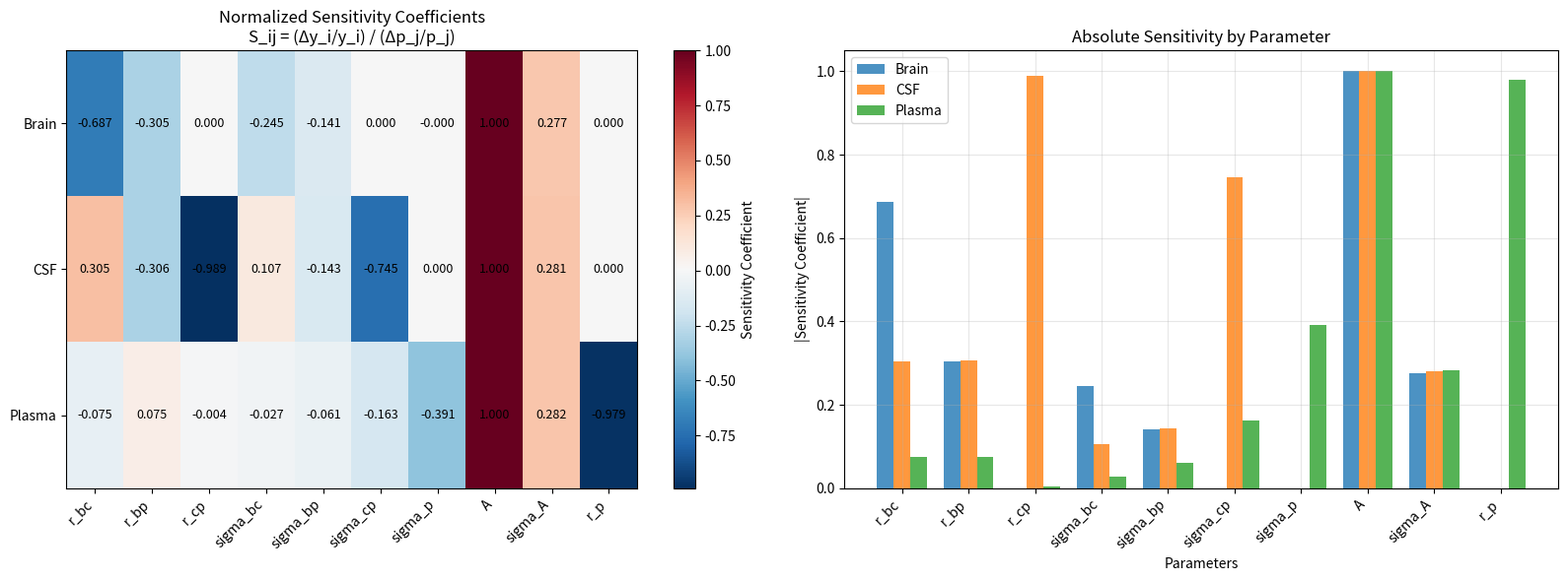

Source code (Python):
import numpy as np
from scipy.integrate import solve_ivp
import matplotlib.pyplot as plt
import pandas as pd

class Model:
    def __init__(self):
        self.params = {
            'r_bc': 0.038,
            'r_bp': 0.014,
            'r_cp': 0.00537,
            'sigma_bc': 1.131,
            'sigma_bp': 1.768,
            'sigma_cp': 6.100,
            'sigma_p': 4.253,
            'A': 16.203,
            'sigma_A': 0.772,
            'r_p': 0.427
        }
    
    def model_equations(self, t, y, params=None):
        if params is None:
            params = self.params

        r_bc = params['r_bc']
        r_bp = params['r_bp']
        r_cp = params['r_cp']
        sigma_bc = params['sigma_bc']
        sigma_bp = params['sigma_bp']
        sigma_cp = params['sigma_cp']
        sigma_p = params['sigma_p']
        A = params['A']
        sigma_A = params['sigma_A']
        r_p = params['r_p']
        
        # Switch
        sw_cycle = 1 if (t % 24 >= 8 and t % 24 < 24) else 0
        dydt = np.zeros(3)
        
        # Brain
        dydt[0] = (A * sw_cycle + sigma_A * A * (1 - sw_cycle) - 
                   (r_bp * sw_cycle + sigma_bp * r_bp * (1 - sw_cycle) + 
                    r_bc * sw_cycle + sigma_bc * r_bc * (1 - sw_cycle)) * y[0])
        
        # CSF
        dydt[1] = ((r_bc * sw_cycle + sigma_bc * r_bc * (1 - sw_cycle)) * y[0] - 
                   (r_cp * sw_cycle + sigma_cp * r_cp * (1 - sw_cycle)) * y[1])
        
        # Plasma
        dydt[2] = ((r_bp * sw_cycle + sigma_bp * r_bp * (1 - sw_cycle)) * y[0] + 
                   (r_cp * sw_cycle + sigma_cp * r_cp * (1 - sw_cycle)) * y[1] - 
                   (r_p * sw_cycle + sigma_p * r_p * (1 - sw_cycle)) * y[2])
        
        return dydt
    
    def simulate(self, t_span=(0, 24), y0=None, params=None):
        if y0 is None:
            y0 = [0, 0, 0]  #IC
        
        if params is None:
            params = self.params

        sol = solve_ivp(
            lambda t, y: self.model_equations(t, y, params),
            t_span, y0, 
            dense_output=True,
            rtol=1e-8, atol=1e-10
        )
        
        return sol

def perform_sensitivity_analysis(model, perturbation=0.01, stabilization_time=2400, 
                               analysis_start=2330, analysis_end=2353, y0=None, output_dir='./', 
                               integration_method='trapz'):
    
    if y0 is None:
        y0 = [0, 0, 0]
    
    # Step 1
    print("Step 1: Running simulation to reach steady state...")
    print(f"Simulating from t=0 to t={stabilization_time} hours...")
    baseline_sol = model.simulate((0, stabilization_time), y0)
    
    # Extract data
    print(f"Step 2: Extracting data from analysis window: t={analysis_start} to t={analysis_end} hours")
    t_analysis = np.linspace(analysis_start, analysis_end, 1000)
    baseline_y_analysis = baseline_sol.sol(t_analysis)
    
    # system stabaliuse
    t_first_cycle = np.linspace(0, 24, 1000)
    t_last_cycle = np.linspace(stabilization_time-24, stabilization_time, 1000)
    baseline_y_first = baseline_sol.sol(t_first_cycle)
    baseline_y_last = baseline_sol.sol(t_last_cycle)
    
    print("Stabilization check:")
    for i, comp in enumerate(['Brain', 'CSF', 'Plasma']):
        first_mean = np.mean(baseline_y_first[i, :])
        last_mean = np.mean(baseline_y_last[i, :])
        change_percent = abs((last_mean - first_mean) / first_mean * 100) if first_mean != 0 else 0
        print(f"  {comp}: First cycle mean = {first_mean:.6f}, Last cycle mean = {last_mean:.6f}")
        print(f"         Change: {change_percent:.4f}% (should be <1% for good stabilization)")
    print()
    
    # Step 3
    print("Step 3: Integrating compartment concentrations...")
    if integration_method == 'trapz':
        baseline_outputs = np.trapz(baseline_y_analysis, t_analysis, axis=1)
    else:
        baseline_outputs = np.sum(baseline_y_analysis, axis=1) * (t_analysis[1] - t_analysis[0])
    
    print(f"Baseline integrated concentrations (analysis window):")
    for i, comp in enumerate(['Brain', 'CSF', 'Plasma']):
        print(f"  {comp}: {baseline_outputs[i]:.8f}")
    print()
    
    param_names = list(model.params.keys())
    compartment_names = ['Brain', 'CSF', 'Plasma']
    n_params = len(param_names)
    n_compartments = len(compartment_names)
    
    sensitivity_matrix = np.zeros((n_compartments, n_params))
    perturbed_outputs = {}
    
    # Step 4: Perturb 1%
    print("Step 4: Perturbing each parameter independently by 1%...")
    print()
    
    for j, param_name in enumerate(param_names):
        print(f"Analyzing parameter {j+1}/{n_params}: {param_name} = {model.params[param_name]}")
        
        perturbed_params = model.params.copy()
        original_value = model.params[param_name]
        perturbed_value = original_value * (1 + perturbation)
        perturbed_params[param_name] = perturbed_value
        
        print(f"  Original: {original_value:.6f}")
        print(f"  Perturbed: {perturbed_value:.6f}")

        perturbed_sol = model.simulate((0, stabilization_time), y0, perturbed_params)
        perturbed_y_analysis = perturbed_sol.sol(t_analysis)

        if integration_method == 'trapz':
            perturbed_integrated = np.trapz(perturbed_y_analysis, t_analysis, axis=1)
        else:
            perturbed_integrated = np.sum(perturbed_y_analysis, axis=1) * (t_analysis[1] - t_analysis[0])
        perturbed_outputs[param_name] = perturbed_integrated
        
        # Step 5: Calculate normalized sensitivity
        for i in range(n_compartments):
            delta_y_i = perturbed_integrated[i] - baseline_outputs[i]
            delta_p_j = perturbed_value - original_value
            
            if baseline_outputs[i] != 0 and original_value != 0:
                sensitivity_matrix[i, j] = (delta_y_i / baseline_outputs[i]) / (delta_p_j / original_value)
                print(f"  {compartment_names[i]}: S = {sensitivity_matrix[i, j]:.6f}")
            else:
                sensitivity_matrix[i, j] = 0
                print(f"  {compartment_names[i]}: S = 0 (zero baseline)")
        print()
    
    detailed_results = {
        'baseline_outputs': baseline_outputs,
        'perturbed_outputs': perturbed_outputs,
        'sensitivity_matrix': sensitivity_matrix,
        'param_names': param_names,
        'compartment_names': compartment_names,
        'parameters': model.params,
        'perturbation': perturbation,
        'stabilization_time': stabilization_time,
        'analysis_window': (analysis_start, analysis_end)
    }
  
    save_results_to_text(detailed_results, output_dir)
    return sensitivity_matrix, baseline_outputs, detailed_results

def save_results_to_text(results, output_dir='./'):
    with open(f'{output_dir}sensitivity_analysis_report.txt', 'w') as f:
        f.write("LOCAL SENSITIVITY ANALYSIS REPORT\n")
        f.write("="*50 + "\n\n")
        
        f.write("METHODOLOGY:\n")
        f.write(f"- Stabilization time: {results['stabilization_time']} hours ({results['stabilization_time']/24:.1f} days)\n")
        f.write(f"- Analysis window: {results['analysis_window'][0]} to {results['analysis_window'][1]} hours\n")
        f.write(f"- Parameter perturbation: {results['perturbation']*100}%\n")
        f.write("- Each parameter increased by 1% while others held constant\n")
        f.write("- Long simulation to reach steady state, then analysis on final 24-hour cycle\n")
        f.write("- Concentrations integrated over analysis window\n")
        f.write("- Normalized sensitivity: S_ij = (Δy_i/y_i) / (Δp_j/p_j)\n\n")
        
        f.write("BASELINE PARAMETERS:\n")
        for param, value in results['parameters'].items():
            f.write(f"{param:10s} = {value:12.6f}\n")
        f.write("\n")
        
        f.write("BASELINE INTEGRATED CONCENTRATIONS (final 24-hour cycle):\n")
        for i, compartment in enumerate(results['compartment_names']):
            f.write(f"{compartment:10s} = {results['baseline_outputs'][i]:15.6f}\n")
        f.write("\n")
        
        f.write("NORMALIZED SENSITIVITY COEFFICIENTS:\n")
        f.write("Compartment".ljust(12))
        for param in results['param_names']:
            f.write(param.ljust(12))
        f.write("\n")
        f.write("-" * (12 + 12*len(results['param_names'])) + "\n")
        
        for i, compartment in enumerate(results['compartment_names']):
            f.write(compartment.ljust(12))
            for j in range(len(results['param_names'])):
                f.write(f"{results['sensitivity_matrix'][i,j]:11.6f} ")
            f.write("\n")
        f.write("\n")
        
        f.write("MOST SENSITIVE PARAMETERS (by absolute value):\n")
        for i, compartment in enumerate(results['compartment_names']):
            most_sensitive_idx = np.argmax(np.abs(results['sensitivity_matrix'][i, :]))
            most_sensitive_param = results['param_names'][most_sensitive_idx]
            sensitivity_value = results['sensitivity_matrix'][i, most_sensitive_idx]
            f.write(f"{compartment:10s}: {most_sensitive_param:10s} (S = {sensitivity_value:8.4f})\n")
    
    # 2. Sensitivity matrix
    with open(f'{output_dir}sensitivity_matrix.txt', 'w') as f:
        f.write("# Normalized Sensitivity Coefficients Matrix\n")
        f.write("# Rows: Compartments, Columns: Parameters\n")
        f.write("# S_ij = (delta_y_i/y_i) / (delta_p_j/p_j)\n")
        f.write("Compartment,")
        f.write(",".join(results['param_names']) + "\n")
        
        for i, compartment in enumerate(results['compartment_names']):
            f.write(f"{compartment},")
            f.write(",".join([f"{results['sensitivity_matrix'][i,j]:.8f}" for j in range(len(results['param_names']))]) + "\n")
    
    # 3. Detailed parameter information
    with open(f'{output_dir}parameter_details.txt', 'w') as f:
        f.write("PARAMETER DETAILS AND PERTURBATION ANALYSIS\n")
        f.write("="*50 + "\n\n")
        
        for j, param_name in enumerate(results['param_names']):
            f.write(f"PARAMETER: {param_name}\n")
            f.write(f"Baseline value: {results['parameters'][param_name]:.8f}\n")
            f.write(f"Perturbed value: {results['parameters'][param_name] * (1 + results['perturbation']):.8f}\n")
            f.write(f"Absolute change: {results['parameters'][param_name] * results['perturbation']:.8f}\n")
            f.write(f"Relative change: {results['perturbation']*100:.2f}%\n")
            f.write("\nSensitivity coefficients:\n")
            for i, compartment in enumerate(results['compartment_names']):
                f.write(f"  {compartment:10s}: {results['sensitivity_matrix'][i,j]:10.6f}\n")
            f.write("\n" + "-"*40 + "\n\n")
    
    # 4. Baseline and perturbed outputs
    with open(f'{output_dir}concentration_outputs.txt', 'w') as f:
        f.write("INTEGRATED CONCENTRATIONS (24-hour sum)\n")
        f.write("="*45 + "\n\n")
        
        f.write("BASELINE OUTPUTS:\n")
        for i, compartment in enumerate(results['compartment_names']):
            f.write(f"{compartment:10s}: {results['baseline_outputs'][i]:15.8f}\n")
        f.write("\n")
        
        f.write("PERTURBED OUTPUTS (for each parameter perturbation):\n")
        for param_name in results['param_names']:
            f.write(f"\nParameter: {param_name}\n")
            perturbed_vals = results['perturbed_outputs'][param_name]
            for i, compartment in enumerate(results['compartment_names']):
                change = perturbed_vals[i] - results['baseline_outputs'][i]
                percent_change = (change / results['baseline_outputs'][i]) * 100 if results['baseline_outputs'][i] != 0 else 0
                f.write(f"  {compartment:10s}: {perturbed_vals[i]:15.8f} (change: {change:+10.8f}, {percent_change:+7.3f}%)\n")
    
    print(f"✓ Summary report: {output_dir}sensitivity_analysis_report.txt")
    print(f"✓ Sensitivity matrix: {output_dir}sensitivity_matrix.txt")
    print(f"✓ Parameter details: {output_dir}parameter_details.txt")
    print(f"✓ Concentration outputs: {output_dir}concentration_outputs.txt")
    print()

def plot_sensitivity_results(sensitivity_matrix, param_names, compartment_names, save_plots=True):
    fig, (ax1, ax2) = plt.subplots(1, 2, figsize=(16, 6))
    
    # Heatmap
    im = ax1.imshow(sensitivity_matrix, cmap='RdBu_r', aspect='auto')
    ax1.set_xticks(range(len(param_names)))
    ax1.set_xticklabels(param_names, rotation=45, ha='right')
    ax1.set_yticks(range(len(compartment_names)))
    ax1.set_yticklabels(compartment_names)
    ax1.set_title('Normalized Sensitivity Coefficients\nS_ij = (Δy_i/y_i) / (Δp_j/p_j)')

    plt.colorbar(im, ax=ax1, label='Sensitivity Coefficient')

    for i in range(len(compartment_names)):
        for j in range(len(param_names)):
            text = ax1.text(j, i, f'{sensitivity_matrix[i, j]:.3f}',
                           ha="center", va="center", color="black", fontsize=9)

    abs_sensitivity = np.abs(sensitivity_matrix)
    x_pos = np.arange(len(param_names))
    width = 0.25
    
    colors = ['#1f77b4', '#ff7f0e', '#2ca02c']
    for i, compartment in enumerate(compartment_names):
        ax2.bar(x_pos + i*width, abs_sensitivity[i, :], width, 
                label=compartment, alpha=0.8, color=colors[i])
    
    ax2.set_xlabel('Parameters')
    ax2.set_ylabel('|Sensitivity Coefficient|')
    ax2.set_title('Absolute Sensitivity by Parameter')
    ax2.set_xticks(x_pos + width)
    ax2.set_xticklabels(param_names, rotation=45, ha='right')
    ax2.legend()
    ax2.grid(True, alpha=0.3)
    
    plt.tight_layout()
    
    if save_plots:
        plt.savefig('sensitivity_analysis_plots.png', dpi=300, bbox_inches='tight')
        plt.savefig('sensitivity_analysis_plots.pdf', bbox_inches='tight')
        print("✓ Plots saved: sensitivity_analysis_plots.png and .pdf")
    
    plt.show()

# Main
if __name__ == "__main__":
    print("AMYLOID-β CONCENTRATION MODEL - LOCAL SENSITIVITY ANALYSIS")
    print("Following exact methodology from writeup")
    print()

    model = Model()
    print("Model parameters (globally optimized):")
    for param, value in model.params.items():
        print(f"  {param:10s} = {value:10.6f}")
    print()
    
    y0 = [0, 0, 0]  # IC

    print("AMYLOID-β CONCENTRATION MODEL - LOCAL SENSITIVITY ANALYSIS")
    print("Using long stabilization protocol as requested")
    print()
    
    sensitivity_matrix, baseline_outputs, detailed_results = perform_sensitivity_analysis(
        model, 
        perturbation=0.01, 
        stabilization_time=2400,  # 100 days 
        analysis_start=2336,      # Start of final 24-hour cycle
        analysis_end=2360,        # End of final 24-hour cycle  
        y0=y0
    )

    print("="*60)
    print("KEY RESULTS SUMMARY")
    print("="*60)
    
    print(f"\nBaseline integrated concentrations (final 24-hour cycle):")
    for i, compartment in enumerate(detailed_results['compartment_names']):
        print(f"  {compartment:10s}: {baseline_outputs[i]:15.8f}")
    
    print(f"\nMost sensitive parameters (highest |S_ij|):")
    for i, compartment in enumerate(detailed_results['compartment_names']):
        most_sensitive_idx = np.argmax(np.abs(sensitivity_matrix[i, :]))
        most_sensitive_param = detailed_results['param_names'][most_sensitive_idx]
        sensitivity_value = sensitivity_matrix[i, most_sensitive_idx]
        print(f"  {compartment:10s}: {most_sensitive_param:10s} (S = {sensitivity_value:8.4f})")
    
    plot_sensitivity_results(sensitivity_matrix, detailed_results['param_names'], 
                           detailed_results['compartment_names'])
    
    print("\n" + "="*60)
    print("ANALYSIS COMPLETE!")
    print("="*60)
    print("Long stabilization protocol used:")
    print(f"- Simulated for {detailed_results['stabilization_time']} hours ({detailed_results['stabilization_time']/24:.0f} days)")
    print(f"- Analysis performed on final 24-hour cycle (t={detailed_results['analysis_window'][0]} to {detailed_results['analysis_window'][1]} hours)")
    print("- This should provide much more stable and representative sensitivity coefficients")
    print("- All results saved to text files for documentation")
